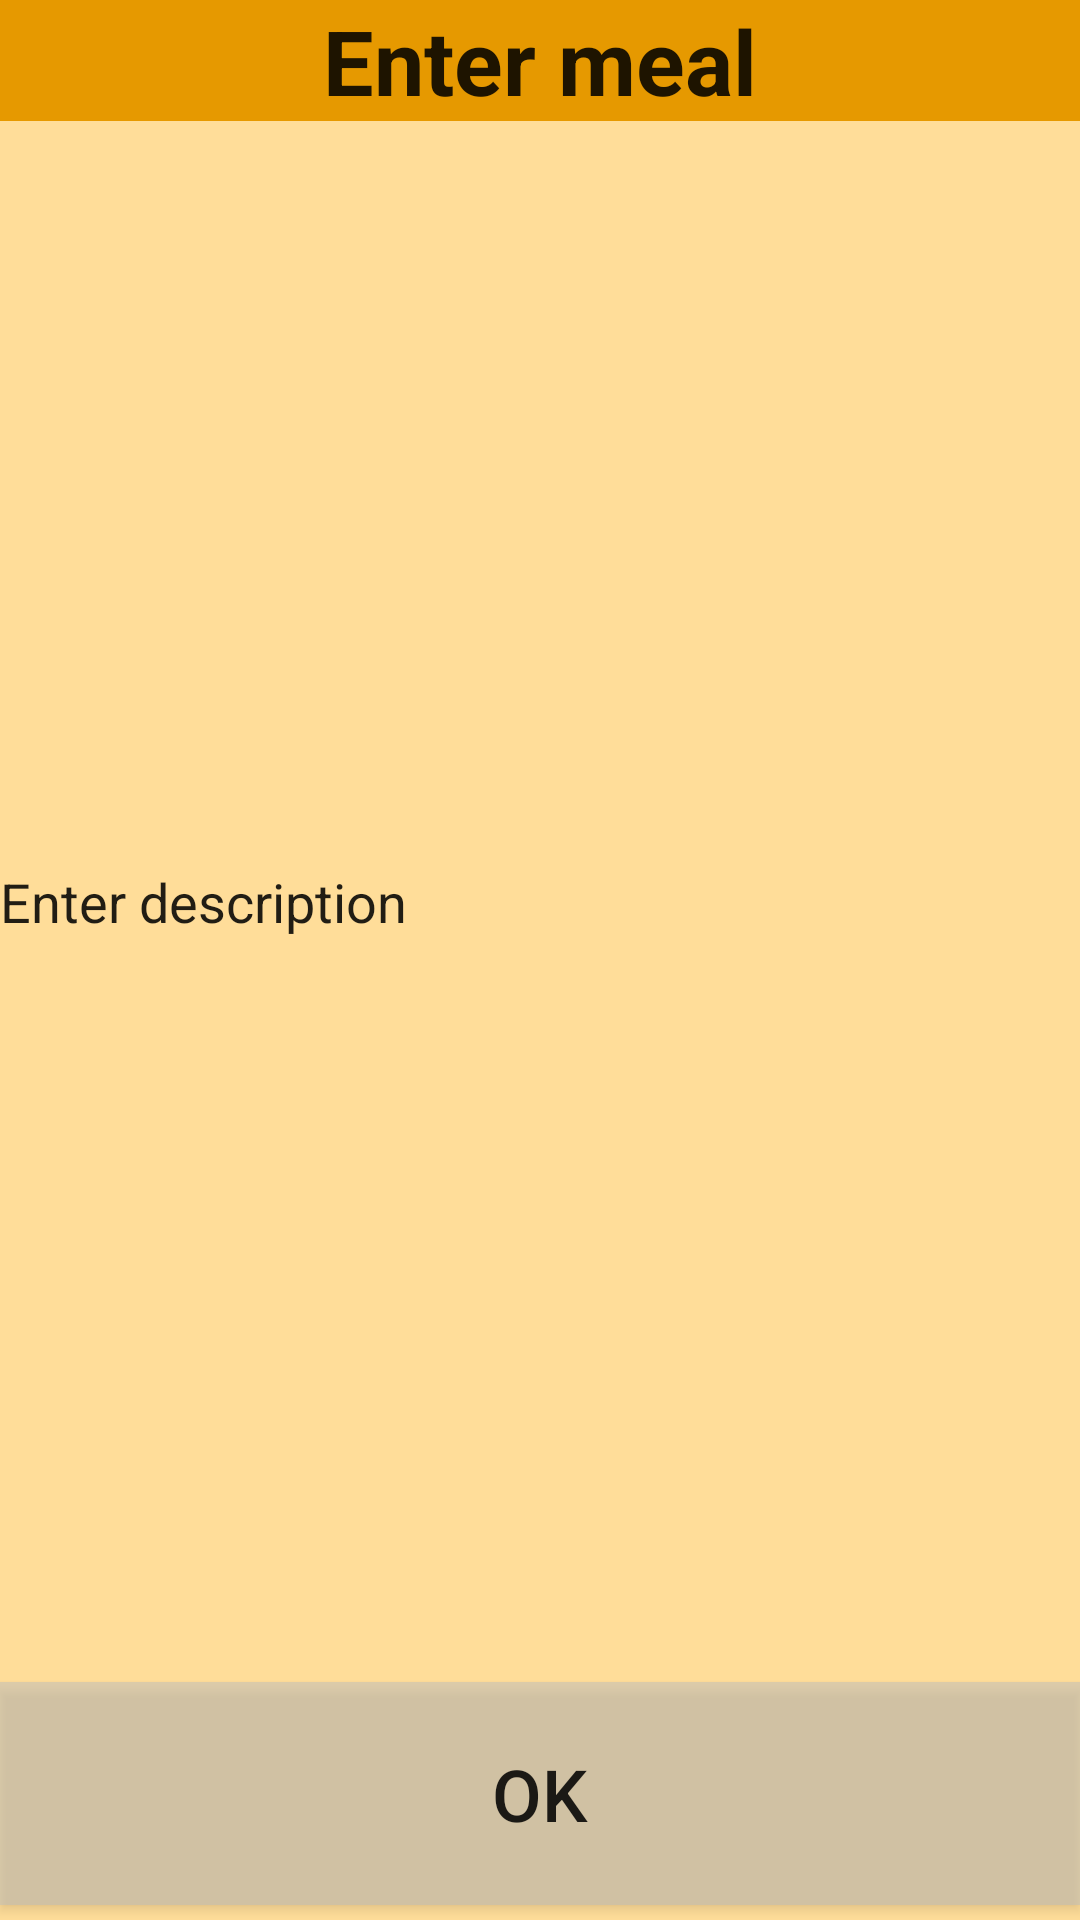

Here is an Android app screen rendered from its layout file. Give the layout XML and the strings, colors and styles it references.
<!-- AndroidManifest.xml: application theme AppTheme -->
<!-- res/layout/meal_add.xml -->
<?xml version="1.0" encoding="utf-8"?>
<LinearLayout xmlns:android="http://schemas.android.com/apk/res/android"
    android:orientation="vertical"
    android:layout_width="match_parent"
    android:layout_height="match_parent">

    <LinearLayout
        android:layout_width="match_parent"
        android:layout_height="wrap_content"
        android:background="@color/popup_title">
        <EditText
            android:singleLine="true"
            android:layout_width="match_parent"
            android:layout_height="match_parent"
            android:inputType="textCapSentences"
            android:id="@+id/addtitle"
            android:hint="@string/en_add_title_hint"
            android:textColorHint="@color/hint_foreground_material_dark"
            android:textSize="30dp"
            android:textStyle="bold"
            android:textAlignment="center"
            android:background="@android:color/transparent"/>
    </LinearLayout>

    <LinearLayout
        android:layout_width="match_parent"
        android:layout_height="match_parent"
        android:orientation="vertical"
        android:weightSum="8"
        android:background="@color/popup_body">
        <EditText
            android:singleLine="false"
            android:layout_width="match_parent"
            android:layout_height="0dp"
            android:layout_weight="7"
            android:layout_gravity="start"
            android:hint="@string/en_add_description_hint"
            android:textColorHint="@color/hint_foreground_material_light"
            android:id="@+id/adddescription"
            android:inputType="textCapSentences"
            android:background="@android:color/transparent"/>
        <Button
            android:layout_width="match_parent"
            android:layout_height="0dp"
            android:layout_weight="1"
            android:textSize="24dp"
            android:text="@string/OK"
            android:onClick="addMeal"
            android:background="@color/dim_foreground_disabled_material_dark"
            android:layout_marginBottom="5dp"
            />
    </LinearLayout>


</LinearLayout>
<!-- resources referenced by this layout -->
<resources>
  <color name="popup_body">#ffdd99</color>
  <color name="popup_title">#e69900</color>
  <string name="OK">OK</string>
  <string name="en_add_description_hint">Enter description</string>
  <string name="en_add_title_hint">Enter meal</string>
  <style name="AppTheme" parent="Theme.AppCompat.Light.DarkActionBar">
      <item name="android:actionBarStyle">@style/MyActionBar</item>
      <item name="actionBarStyle">@style/MyActionBar</item>
  </style>
  <style name="MyActionBar" parent="Widget.AppCompat.Light.ActionBar.Solid.Inverse">
      <item name="android:height">60dp</item>
      <item name="height">60dp</item>
      <item name="android:background">@color/menu_color</item>
      <item name="background">@color/menu_color</item>
  </style>
  <color name="menu_color">#a86448</color>
</resources>
